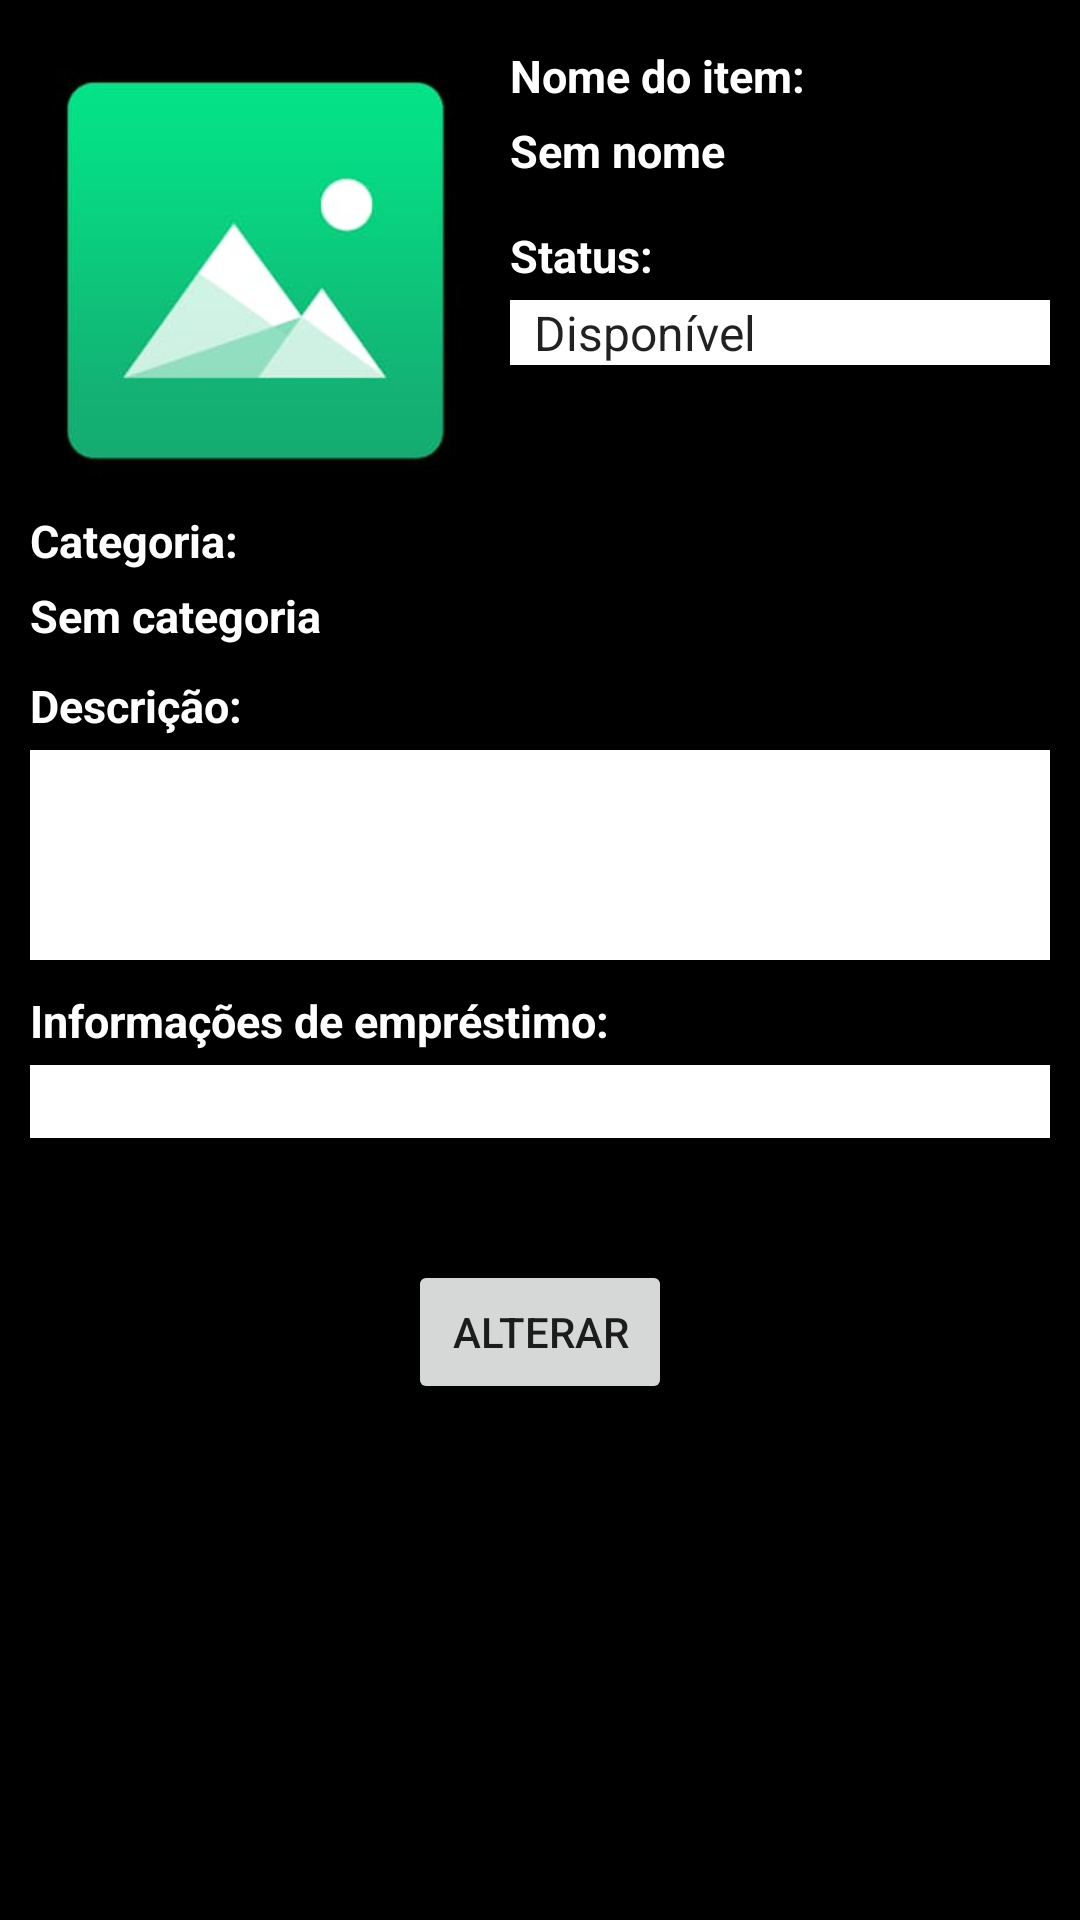

Write the Android layout XML for this screen, with the resource values it uses.
<!-- AndroidManifest.xml: application theme Theme.SecurityAplication -->
<!-- res/layout/activity_update_activity.xml -->
<?xml version="1.0" encoding="utf-8"?>
<RelativeLayout xmlns:android="http://schemas.android.com/apk/res/android"
    xmlns:app="http://schemas.android.com/apk/res-auto"
    xmlns:tools="http://schemas.android.com/tools"
    android:layout_width="match_parent"
    android:layout_height="match_parent"
    android:background="@color/black"
    tools:context=".update_activity">

    <ImageView
        android:id="@+id/imageView"
        android:layout_width="150dp"
        android:layout_height="150dp"
        android:layout_marginLeft="10dp"
        android:layout_marginTop="15dp"
        android:contextClickable="true"
        android:onClick="imgClick"
        android:src="@drawable/img_add"/>

    <TextView
        android:id="@+id/textView"
        android:textSize="15sp"
        android:layout_width="wrap_content"
        android:layout_height="wrap_content"
        android:layout_marginTop="15dp"
        android:layout_marginLeft="10dp"
        android:layout_toRightOf="@id/imageView"
        android:text="Nome do item:"
        android:textColor="#FFFFFF"
        android:textStyle="bold" />

    <TextView
        android:id="@+id/txtNome"
        android:textSize="15sp"
        android:layout_width="wrap_content"
        android:layout_height="wrap_content"
        android:layout_marginLeft="10dp"
        android:layout_marginTop="40dp"
        android:layout_toRightOf="@id/imageView"
        android:text="Sem nome"
        android:textColor="#FFFFFF"
        android:textStyle="bold"
        app:layout_constraintStart_toEndOf="@+id/imageView"
        app:layout_constraintTop_toBottomOf="@+id/textView" />

    <TextView
        android:id="@+id/textView8"
        android:textSize="15sp"
        android:layout_width="wrap_content"
        android:layout_height="wrap_content"
        android:layout_toRightOf="@id/imageView"
        android:layout_marginLeft="10dp"
        android:layout_marginTop="75dp"
        android:text="Status:"
        android:textColor="#FFFFFF"
        android:textStyle="bold" />

    <Spinner
        android:id="@+id/spnStatus"
        android:layout_width="match_parent"
        android:layout_height="wrap_content"
        android:layout_toRightOf="@id/imageView"
        android:layout_marginLeft="10dp"
        android:layout_marginRight="10dp"
        android:layout_marginTop="100dp"
        android:background="#F6F6F6"
        android:backgroundTint="#FFFFFF"
        android:entries="@array/array_Status"
        android:prompt="@string/stringStatus" />

    <TextView
        android:id="@+id/txtRemove"
        android:textSize="15sp"
        android:layout_toRightOf="@id/imageView"
        android:layout_width="wrap_content"
        android:layout_height="wrap_content"
        android:layout_marginLeft="10dp"
        android:text="Remover imagem"
        android:onClick="txtRemoveClick_removeImg"
        android:layout_marginTop="145dp"
        android:textColor="#FF0505"
        android:textStyle="bold"
        android:visibility="invisible" />

    <TextView

        android:id="@+id/textView3"
        android:textSize="15sp"
        android:layout_width="wrap_content"
        android:layout_height="wrap_content"
        android:layout_marginLeft="10dp"
        android:layout_marginTop="170dp"
        android:text="Categoria:"
        android:textColor="#FFFFFF"
        android:textStyle="bold" />

    <TextView
        android:id="@+id/txtCateg"
        android:textSize="15sp"
        android:layout_width="wrap_content"
        android:layout_height="wrap_content"
        android:layout_marginLeft="10dp"
        android:layout_marginTop="195dp"
        android:text="Sem categoria"
        android:textColor="#FFFFFF"
        android:textStyle="bold" />

    <TextView
        android:id="@+id/textView4"
        android:textSize="15sp"
        android:layout_width="wrap_content"
        android:layout_height="wrap_content"
        android:layout_marginLeft="10dp"
        android:layout_marginTop="225dp"
        android:text="Descrição:"
        android:textColor="#FFFFFF"
        android:textStyle="bold" />

    <EditText
        android:id="@+id/inputDescri"
        android:layout_width="match_parent"
        android:layout_height="70dp"
        android:layout_centerHorizontal="true"
        android:layout_marginLeft="20dp"
        android:layout_marginTop="250dp"
        android:background="#FFFFFF"
        android:ems="10"
        android:gravity="start|top"
        android:inputType="textMultiLine"
        android:maxLength="70" />

    <TextView
        android:id="@+id/textView9"
        android:layout_width="wrap_content"
        android:layout_height="wrap_content"
        android:layout_marginLeft="10dp"
        android:layout_marginTop="330dp"
        android:textSize="15sp"
        android:text="Informações de empréstimo:"
        android:textColor="#FFFFFF"
        android:textStyle="bold" />

    <EditText
        android:id="@+id/descriEmp"
        android:layout_width="match_parent"
        android:layout_height="wrap_content"
        android:layout_marginLeft="20dp"
        android:layout_marginTop="355dp"
        android:layout_centerHorizontal="true"
        android:background="#FFFFFF"
        android:ems="10"
        android:gravity="start|top"
        android:inputType="textMultiLine" />

    <Button
        android:id="@+id/btnUpdate"
        android:layout_width="wrap_content"
        android:layout_height="wrap_content"
        android:layout_centerHorizontal="true"
        android:layout_marginTop="420dp"
        android:onClick="btnAtualiza"
        android:text="alterar"
        app:layout_constraintStart_toStartOf="parent"
        app:layout_constraintTop_toBottomOf="@+id/descriEmp" />

    <ImageButton
        android:id="@+id/btnHome"
        android:layout_width="60dp"
        android:layout_height="60dp"
        android:layout_centerHorizontal="true"
        android:layout_alignParentBottom="true"
        android:backgroundTint="@color/black"
        android:onClick="btnHome"
        android:tint="@color/white"
        app:srcCompat="@drawable/ic_baseline_home_24" />

</RelativeLayout>
<!-- resources referenced by this layout -->
<resources>
  <string-array name="array_Status">
          <item>Disponível</item>
          <item>Perdido</item>
          <item>Emprestado</item>
      </string-array>
  <color name="black">#FF000000</color>
  <color name="white">#FFFFFFFF</color>
  <!-- drawable img_add: jpeg bitmap (drawable, 5915 bytes) -->
  <string name="stringStatus">Todos</string>
  <style name="Theme.SecurityAplication" parent="Theme.MaterialComponents.DayNight.NoActionBar">
          
          <item name="colorPrimary">@color/purple_500</item>
          <item name="colorPrimaryVariant">@color/purple_700</item>
          <item name="colorOnPrimary">@color/white</item>
          
          <item name="colorSecondary">@color/teal_200</item>
          <item name="colorSecondaryVariant">@color/teal_700</item>
          <item name="colorOnSecondary">@color/black</item>
          
          <item name="android:statusBarColor" tools:targetApi="l">?attr/colorPrimaryVariant</item>
          
      </style>
  <color name="purple_500">#FF6200EE</color>
  <color name="purple_700">#FF3700B3</color>
  <color name="teal_200">#FF03DAC5</color>
  <color name="teal_700">#FF018786</color>
</resources>
